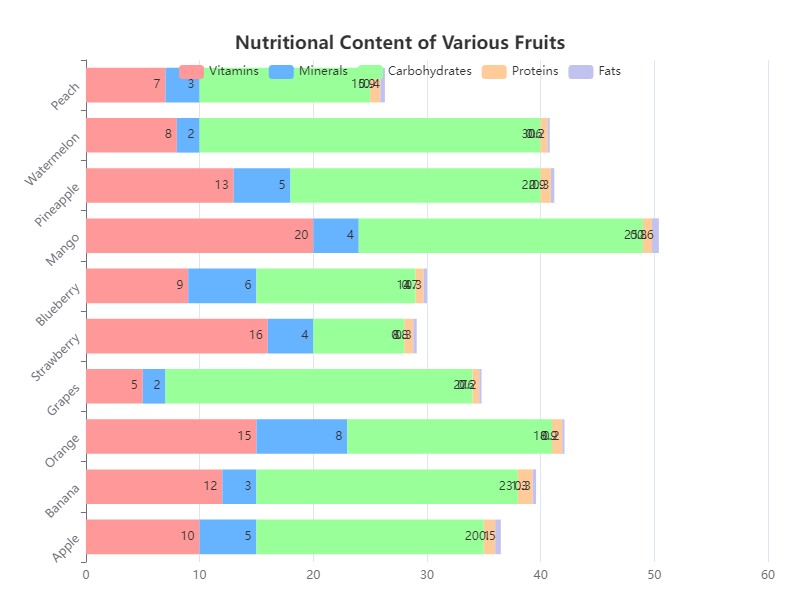

The file beside this chart, header and first rows:
Fruit, Vitamins, Minerals, Carbohydrates, Proteins, Fats
Apple, 10, 5, 20, 1, 0.5
Banana, 12, 3, 23, 1.3, 0.3
Orange, 15, 8, 18, 0.9, 0.2
Grapes, 5, 2, 27, 0.6, 0.2
Strawberry, 16, 4, 8, 0.8, 0.3
Blueberry, 9, 6, 14, 0.7, 0.3
Mango, 20, 4, 25, 0.8, 0.6
Pineapple, 13, 5, 22, 0.9, 0.3
Watermelon, 8, 2, 30, 0.6, 0.2
Peach, 7, 3, 15, 0.9, 0.4
